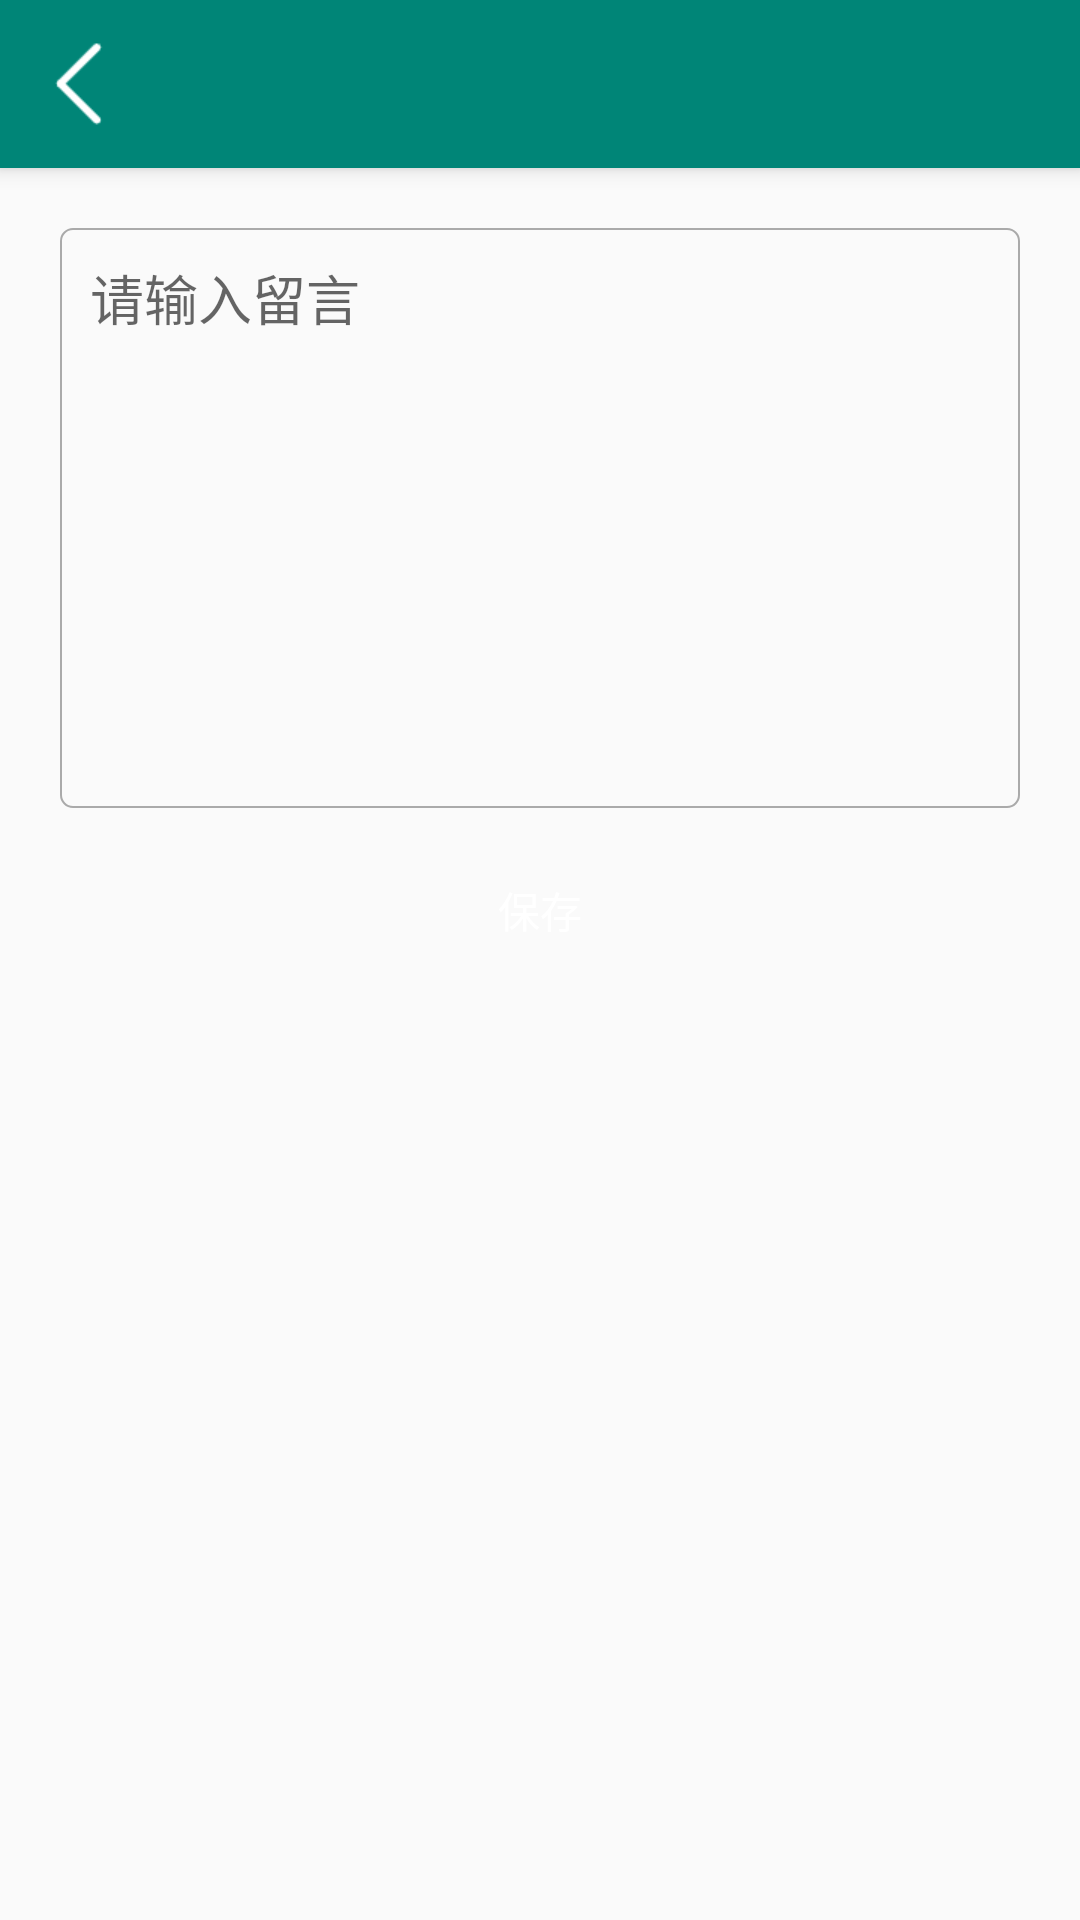

Here is an Android app screen rendered from its layout file. Give the layout XML and the strings, colors and styles it references.
<!-- AndroidManifest.xml: application theme AppTheme -->
<!-- res/layout/activity_comment.xml -->
<?xml version="1.0" encoding="utf-8"?>
<androidx.coordinatorlayout.widget.CoordinatorLayout xmlns:android="http://schemas.android.com/apk/res/android"
    xmlns:app="http://schemas.android.com/apk/res-auto"
    xmlns:tools="http://schemas.android.com/tools"
    android:layout_width="match_parent"
    android:layout_height="match_parent"
    tools:context=".ui.lost.CommentActivity">

    <com.google.android.material.appbar.AppBarLayout
        android:layout_width="match_parent"
        android:layout_height="wrap_content"
        android:theme="@style/AppTheme.AppBarOverlay">

        <androidx.appcompat.widget.Toolbar
            android:id="@+id/toolbar"
            android:layout_width="match_parent"
            android:layout_height="?attr/actionBarSize"
            android:background="?attr/colorPrimary"
            app:navigationIcon="@mipmap/arrow_back"
            app:popupTheme="@style/AppTheme.PopupOverlay" />

    </com.google.android.material.appbar.AppBarLayout>

    <include layout="@layout/content_comment" />


</androidx.coordinatorlayout.widget.CoordinatorLayout>
<!-- res/layout/content_comment.xml (included above) -->
<?xml version="1.0" encoding="utf-8"?>
<LinearLayout xmlns:android="http://schemas.android.com/apk/res/android"
    xmlns:app="http://schemas.android.com/apk/res-auto"
    xmlns:tools="http://schemas.android.com/tools"
    android:layout_width="match_parent"
    android:layout_height="match_parent"
    app:layout_behavior="@string/appbar_scrolling_view_behavior"
    tools:context=".ui.lost.CommentActivity"
    android:orientation="vertical"
    android:padding="20dp"
    tools:showIn="@layout/activity_comment">

    <EditText
        android:text=""
        android:id="@+id/comment"
        style="@style/input"
        android:layout_width="match_parent"
        android:layout_height="wrap_content"
        android:background="@drawable/edit_text"
        android:minLines="8"
        android:gravity="top"
        android:hint="请输入留言"
        tools:ignore="MissingConstraints"></EditText>


    <Button
        android:id="@+id/save"
        android:layout_width="match_parent"
        android:layout_height="wrap_content"
        android:background="@drawable/button"
        android:textColor="#fff"
        android:layout_marginBottom="20dp"
        android:text="保存"></Button>


</LinearLayout>
<!-- resources referenced by this layout -->
<resources>
  <!-- drawable edit_text (drawable) -->
  <?xml version="1.0" encoding="utf-8"?>
  <shape xmlns:android="http://schemas.android.com/apk/res/android">
      <solid android:color="@android:color/transparent" />
  
      <corners android:radius="4dp" />
  
      <stroke
          android:width="0.5dp"
          android:color="@android:color/darker_gray" />
  </shape>
  <!-- mipmap arrow_back: png bitmap (mipmap-xhdpi, 854 bytes) -->
  <style name="AppTheme.AppBarOverlay" parent="ThemeOverlay.AppCompat.Dark.ActionBar" />
  <style name="AppTheme.PopupOverlay" parent="ThemeOverlay.AppCompat.Light" />
  <style name="input">
          <item name="android:padding">10dp</item>
          <item name="android:layout_marginBottom">10dp</item>
      </style>
  <style name="AppTheme" parent="Theme.AppCompat.Light.DarkActionBar">
          
          <item name="colorPrimary">@color/colorPrimary</item>
          <item name="colorPrimaryDark">@color/colorPrimaryDark</item>
          <item name="colorAccent">@color/colorAccent</item>
      </style>
  <color name="colorPrimary">#008577</color>
  <color name="colorPrimaryDark">#00574B</color>
  <color name="colorAccent">#D81B60</color>
</resources>
